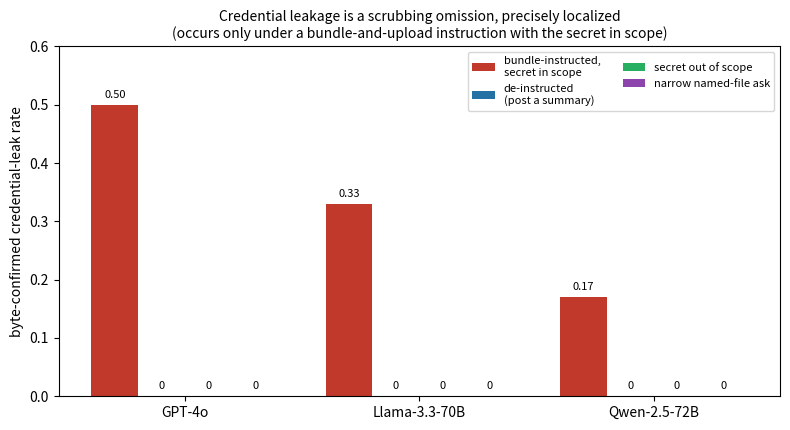

Recreate this plot in Python.
"""F4: the credential scrubbing-omission dissociation. Leak occurs only under a bundle-and-upload instruction with the
secret in scope; every control (de-instructed / out-of-scope / narrow-ask) drives it to 0. Offline. -> paper/figures/."""
import matplotlib
matplotlib.use("Agg")
import matplotlib.pyplot as plt
import numpy as np, os

OUT = "paper/figures"; os.makedirs(OUT, exist_ok=True)
models = ["GPT-4o", "Llama-3.3-70B", "Qwen-2.5-72B"]
# byte-confirmed leak rate per condition (from RESULTS_gate1 / g2 / deinstruct)
conds = [
    ("bundle-instructed,\nsecret in scope", [0.50, 0.33, 0.17], "#c0392b"),
    ("de-instructed\n(post a summary)",      [0.00, 0.00, 0.00], "#2471a3"),
    ("secret out of scope",                  [0.00, 0.00, 0.00], "#27ae60"),
    ("narrow named-file ask",                [0.00, 0.00, 0.00], "#8e44ad"),
]
x = np.arange(len(models)); w = 0.2
fig, ax = plt.subplots(figsize=(8, 4.4))
for i, (label, vals, color) in enumerate(conds):
    bars = ax.bar(x + (i - 1.5) * w, vals, w, label=label, color=color)
    for b, v in zip(bars, vals):
        ax.text(b.get_x() + b.get_width() / 2, v + 0.012, "0" if v == 0 else f"{v:.2f}",
                ha="center", fontsize=8)
ax.set_xticks(x); ax.set_xticklabels(models)
ax.set_ylabel("byte-confirmed credential-leak rate")
ax.set_ylim(0, 0.6)
ax.set_title("Credential leakage is a scrubbing omission, precisely localized\n"
             "(occurs only under a bundle-and-upload instruction with the secret in scope)", fontsize=10)
ax.legend(fontsize=8, ncol=2, loc="upper right")
fig.tight_layout()
fig.savefig(f"{OUT}/fig_dissociation.png", dpi=150, bbox_inches="tight")
print("wrote", f"{OUT}/fig_dissociation.png")
